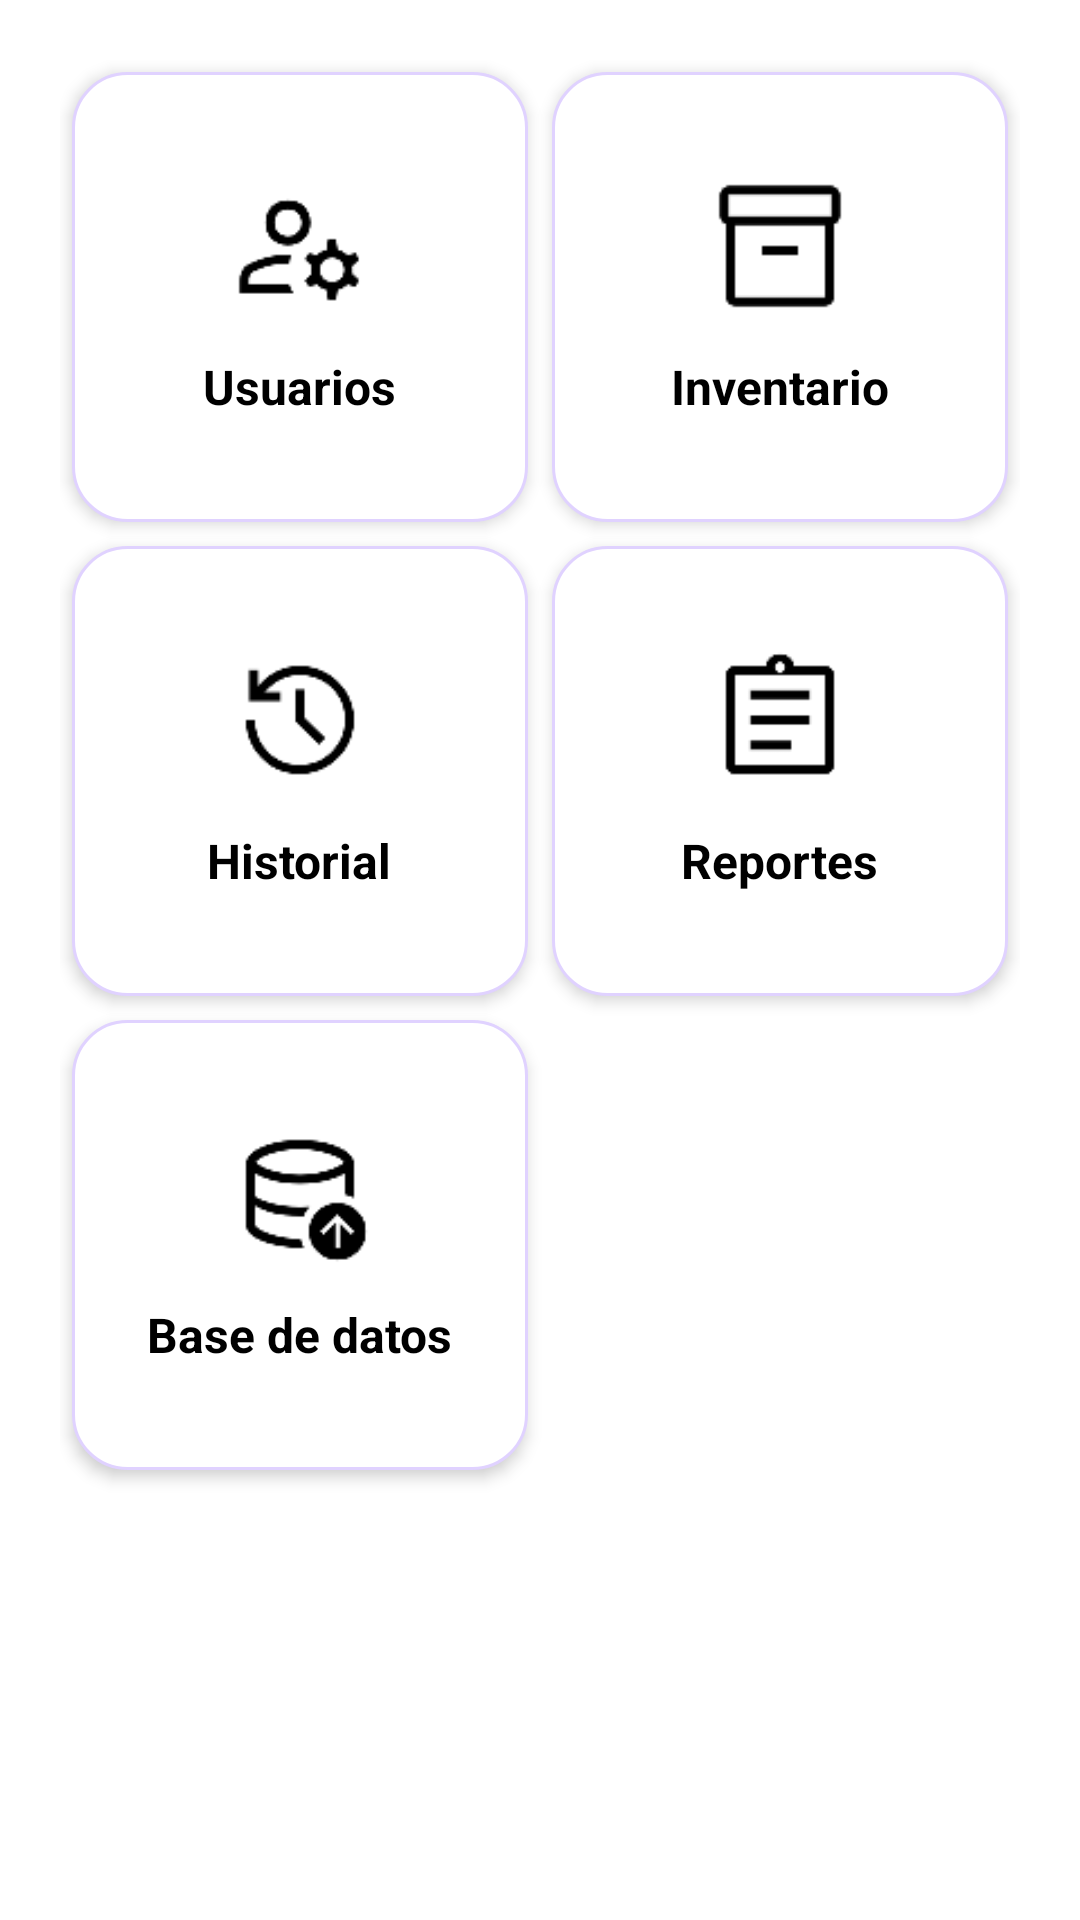

Android layout source for this screen:
<!-- AndroidManifest.xml: application theme Theme.VigiaApp -->
<!-- res/layout/fragment_panel_administrador.xml -->
<?xml version="1.0" encoding="utf-8"?>
<ScrollView xmlns:android="http://schemas.android.com/apk/res/android"
    xmlns:tools="http://schemas.android.com/tools"
    android:layout_width="match_parent"
    android:layout_height="match_parent"
    android:background="@android:color/white"
    android:fillViewport="true"
    tools:context=".PanelAdministradorFragment">

    <GridLayout
        android:layout_width="match_parent"
        android:layout_height="wrap_content"
        android:alignmentMode="alignMargins"
        android:columnCount="2"
        android:padding="20dp"
        android:useDefaultMargins="true">

        <LinearLayout
            android:id="@+id/btnUsuarios"
            android:layout_width="0dp"
            android:layout_height="wrap_content"
            android:layout_columnWeight="1"
            android:background="@drawable/bg_panel_admin_tile"
            android:clickable="true"
            android:elevation="3dp"
            android:focusable="true"
            android:gravity="center"
            android:minHeight="150dp"
            android:orientation="vertical"
            android:padding="18dp">

            <ImageView
                android:layout_width="48dp"
                android:layout_height="48dp"
                android:contentDescription="@string/usuarios_opcion"
                android:src="@drawable/usuarios" />

            <TextView
                android:layout_width="wrap_content"
                android:layout_height="wrap_content"
                android:layout_marginTop="12dp"
                android:text="@string/usuarios_opcion"
                android:textColor="@android:color/black"
                android:textSize="16sp"
                android:textStyle="bold" />
        </LinearLayout>

        <LinearLayout
            android:id="@+id/btnInventarioAdmin"
            android:layout_width="0dp"
            android:layout_height="wrap_content"
            android:layout_columnWeight="1"
            android:background="@drawable/bg_panel_admin_tile"
            android:clickable="true"
            android:elevation="3dp"
            android:focusable="true"
            android:gravity="center"
            android:minHeight="150dp"
            android:orientation="vertical"
            android:padding="18dp">

            <ImageView
                android:layout_width="48dp"
                android:layout_height="48dp"
                android:contentDescription="@string/inventario_opcion"
                android:src="@drawable/inventario" />

            <TextView
                android:layout_width="wrap_content"
                android:layout_height="wrap_content"
                android:layout_marginTop="12dp"
                android:text="@string/inventario_opcion"
                android:textColor="@android:color/black"
                android:textSize="16sp"
                android:textStyle="bold" />
        </LinearLayout>

        <LinearLayout
            android:id="@+id/btnHistorial"
            android:layout_width="0dp"
            android:layout_height="wrap_content"
            android:layout_columnWeight="1"
            android:background="@drawable/bg_panel_admin_tile"
            android:clickable="true"
            android:elevation="3dp"
            android:focusable="true"
            android:gravity="center"
            android:minHeight="150dp"
            android:orientation="vertical"
            android:padding="18dp">

            <ImageView
                android:layout_width="48dp"
                android:layout_height="48dp"
                android:contentDescription="@string/historial_titulo"
                android:src="@drawable/historial" />

            <TextView
                android:layout_width="wrap_content"
                android:layout_height="wrap_content"
                android:layout_marginTop="12dp"
                android:text="@string/historial_titulo"
                android:textColor="@android:color/black"
                android:textSize="16sp"
                android:textStyle="bold" />
        </LinearLayout>

        <LinearLayout
            android:id="@+id/btnReportes"
            android:layout_width="0dp"
            android:layout_height="wrap_content"
            android:layout_columnWeight="1"
            android:background="@drawable/bg_panel_admin_tile"
            android:clickable="true"
            android:elevation="3dp"
            android:focusable="true"
            android:gravity="center"
            android:minHeight="150dp"
            android:orientation="vertical"
            android:padding="18dp">

            <ImageView
                android:layout_width="48dp"
                android:layout_height="48dp"
                android:contentDescription="@string/reportes_titulo"
                android:src="@drawable/reportes" />

            <TextView
                android:layout_width="wrap_content"
                android:layout_height="wrap_content"
                android:layout_marginTop="12dp"
                android:text="@string/reportes_titulo"
                android:textColor="@android:color/black"
                android:textSize="16sp"
                android:textStyle="bold" />
        </LinearLayout>

        <LinearLayout
            android:id="@+id/btnBaseDatos"
            android:layout_width="0dp"
            android:layout_height="wrap_content"
            android:layout_columnWeight="1"
            android:background="@drawable/bg_panel_admin_tile"
            android:clickable="true"
            android:elevation="3dp"
            android:focusable="true"
            android:gravity="center"
            android:minHeight="150dp"
            android:orientation="vertical"
            android:padding="18dp">

            <ImageView
                android:layout_width="48dp"
                android:layout_height="48dp"
                android:contentDescription="@string/base_de_datos_titulo"
                android:src="@drawable/agregarbd" />

            <TextView
                android:layout_width="wrap_content"
                android:layout_height="wrap_content"
                android:layout_marginTop="12dp"
                android:text="@string/base_de_datos_titulo"
                android:textColor="@android:color/black"
                android:textSize="16sp"
                android:textStyle="bold" />
        </LinearLayout>

    </GridLayout>
</ScrollView>
<!-- resources referenced by this layout -->
<resources>
  <!-- drawable agregarbd: png bitmap (drawable, 1782 bytes) -->
  <!-- drawable bg_panel_admin_tile (drawable) -->
  <?xml version="1.0" encoding="utf-8"?>
  <shape xmlns:android="http://schemas.android.com/apk/res/android"
      android:shape="rectangle">
      <solid android:color="@android:color/white" />
      <corners android:radius="18dp" />
      <stroke
          android:width="1dp"
          android:color="#E0D2FF" />
  </shape>
  <!-- drawable historial: png bitmap (drawable, 1443 bytes) -->
  <!-- drawable inventario: png bitmap (drawable, 582 bytes) -->
  <!-- drawable reportes: png bitmap (drawable, 642 bytes) -->
  <!-- drawable usuarios: png bitmap (drawable, 1400 bytes) -->
  <string name="base_de_datos_titulo">Base de datos</string>
  <string name="historial_titulo">Historial</string>
  <string name="inventario_opcion">Inventario</string>
  <string name="reportes_titulo">Reportes</string>
  <string name="usuarios_opcion">Usuarios</string>
  <style name="Theme.VigiaApp" parent="Theme.MaterialComponents.DayNight.NoActionBar">
          
          <item name="colorPrimary">@color/purple_500</item>
          <item name="colorPrimaryVariant">@color/purple_700</item>
          <item name="colorOnPrimary">@color/white</item>
          
          <item name="colorSecondary">@color/teal_200</item>
          <item name="colorSecondaryVariant">@color/teal_700</item>
          <item name="colorOnSecondary">@color/black</item>
          
          <item name="android:statusBarColor">@color/status_bar_light</item>
          <item name="android:windowLightStatusBar">true</item>
          
      </style>
  <color name="purple_500">#FF6200EE</color>
  <color name="purple_700">#FF3700B3</color>
  <color name="white">#FFFFFFFF</color>
  <color name="teal_200">#FF03DAC5</color>
  <color name="teal_700">#FF018786</color>
  <color name="black">#FF000000</color>
  <color name="status_bar_light">#FFE7DDDA</color>
</resources>
